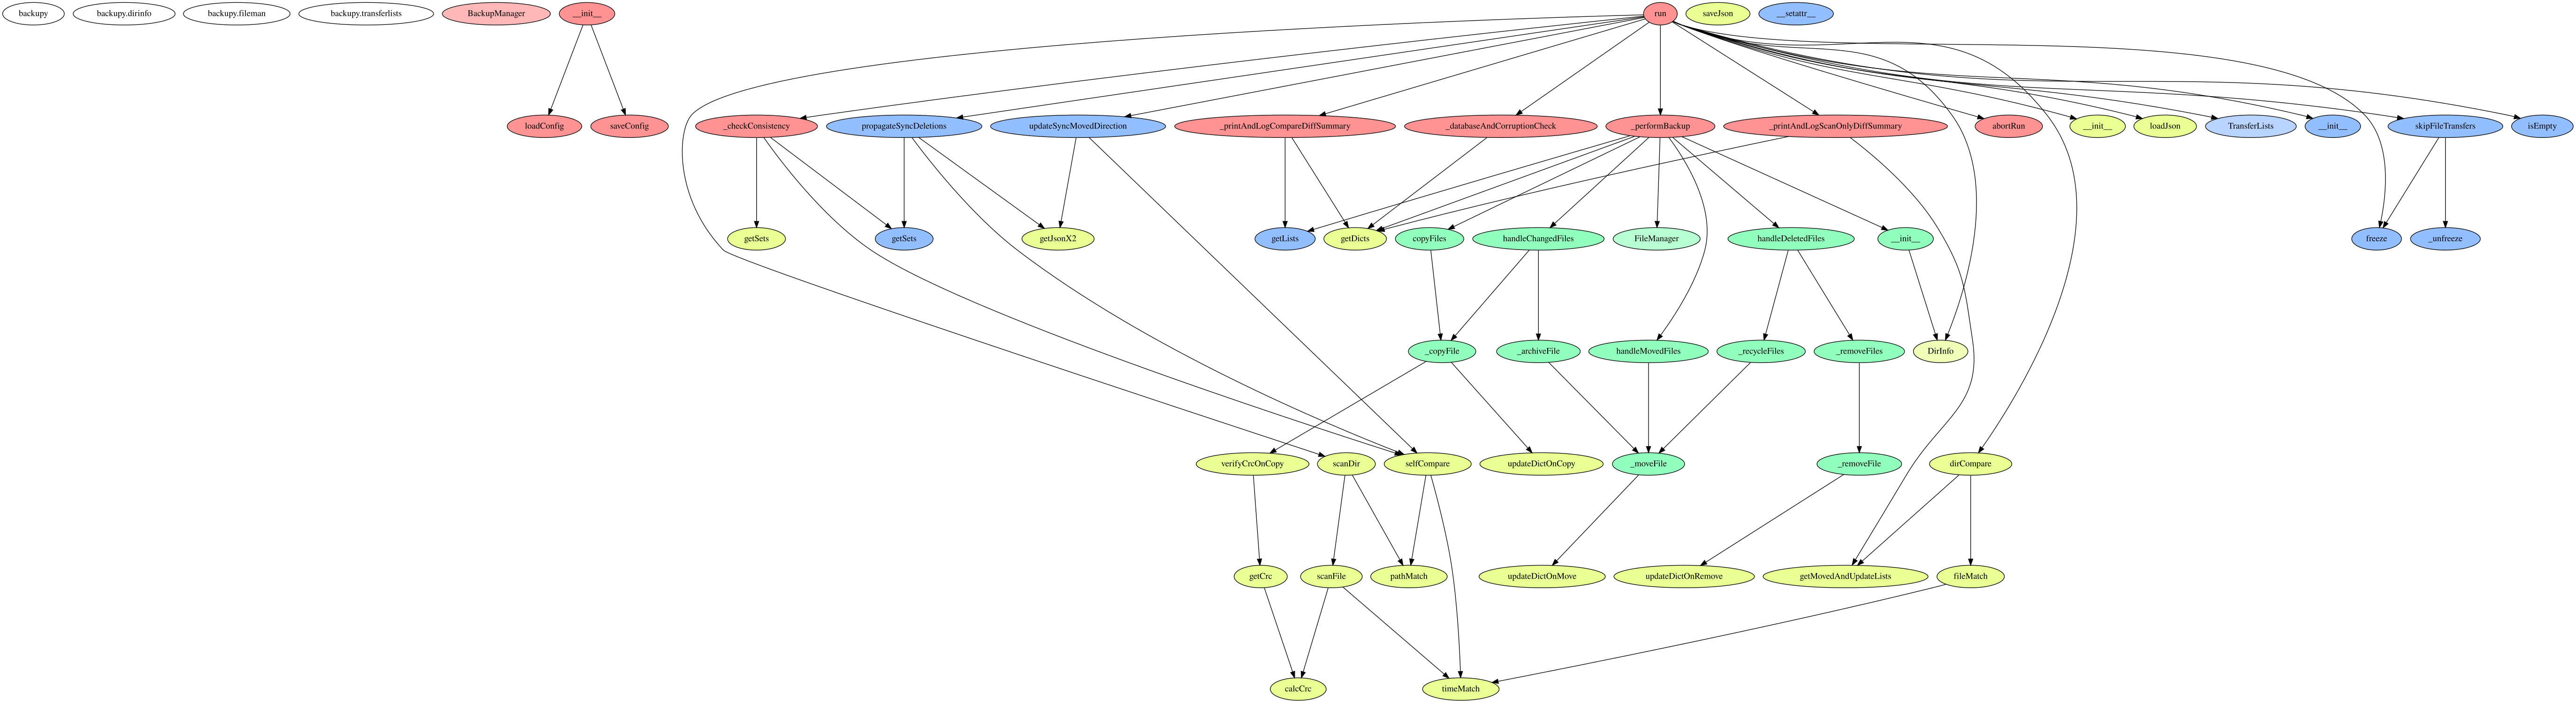

Write the Python code that produced this figure.
# quickly generate a call graph of backupy.py
# depends on pyan3 and graphviz
import os
import re

# ignore nodes or edges on lines containing these strings
ignored_node_strings = [
    "File -> backupy__dirinfo__DirInfo [",
    "DiffSummary -> backupy__dirinfo__DirInfo [",
    "performBackup -> backupy__dirinfo__DirInfo [",
    "propagateSyncDeletions -> backupy__dirinfo__DirInfo [",
    "updateSyncMovedDirection -> backupy__dirinfo__DirInfo [",
    "Consistency -> backupy__transferlists__TransferLists [",
    "DiffSummary -> backupy__transferlists__TransferLists [",
    "performBackup -> backupy__transferlists__TransferLists ["
]

# modules to scan
modules = [
    "../backupy/backupman.py",
    "../backupy/dirinfo.py",
    "../backupy/fileman.py",
    "../backupy/transferlists.py"
]

# quick workaround for pyan3 not supporting type hints or type inference
# WARNING, THIS WILL EDIT THESE MODULES, MAKE SURE ANY CHANGES ARE COMMITTED SO THEY CAN EASILY BE RESTORED
# depends on my coding style (linting with flake8), function defs containing objects of interest being 1 line, and indenting with 4 spaces
# probably better to use ast or tokenize, but can't generate code back easily from those (at that point might as well figure out how to add this to pyan)
class_names = []
for module in modules:
    with open(module, "r") as m:
        m = m.readlines()
        for line in m:
            class_name = re.match(r'class ([A-Za-z]+?)[\(: ]', line)
            if class_name:
                class_names.append(class_name.groups()[0])
for module in modules:
    with open(module, "r") as m:
        m = m.readlines()
        updated_module = []
        for line in m:
            updated_module.append(line)
            if "def" in line:
                spaces = line.index("def") + 4
                line = line.split(", ")
                for arg in line:
                    for class_name in class_names:
                        if class_name in arg:
                            arg_name = arg.split(":")[0]
                            new_line = " "*spaces + arg_name + " = " + class_name + "\n"
                            updated_module.append(new_line)
                            new_line = " "*spaces + "self." + arg_name + " = " + class_name + "\n"
                            updated_module.append(new_line)
    with open(module, "w") as m:
        m.writelines(updated_module)

# generate callgraph using pyan3
os.system("pyan3 " + " ".join(modules) + " --no-defines --uses --colored --nested-groups --dot > callgraph.dot")

# clean up callgraph
with open("callgraph.dot", "r") as f:
    dot = f.readlines()
new_dot = [
    'digraph G {\n',
    '    graph [rankdir=TB, clusterrank="global", concentrate=false, ranksep="2", nodesep="0.2"];\n',
    '    overlap=false;\n'
    '    splines=true;\n',
    '    subgraph cluster_G {\n',
    '\n',
    '        graph [style="filled,rounded",fillcolor="#80808018", label=""];\n',
    '        backupy [label="backupy", style="filled", fillcolor="#ffffffb2", fontcolor="#000000", group="0"];\n'
]
i = 6
while i < len(dot):
    if "subgraph" in dot[i]:
        # node
        if not any([n in dot[i+3] for n in ignored_node_strings]):
            # keep
            if "}" in dot[i+4]:
                new_dot += dot[i:i+5]
                i += 5
            else:
                new_dot += dot[i:i+4]
                i += 4
        else:
            # shift brace if necessary (node discarded)
            if "}" in dot[i+4]:
                i += 5
            elif "}" not in dot[i+4] and "}" in new_dot[-1]:
                _ = new_dot.pop(-1)
                i += 4
            else:
                raise Exception("Error, unexpected node/subgraph nesting")
    else:
        # edge
        if not any([n in dot[i] for n in ignored_node_strings]):
            # keep
            new_dot.append(dot[i])
        i += 1
with open("callgraph.dot", "w") as f:
    f.writelines(new_dot)

# create svg with graphviz
os.system("dot -Tsvg callgraph.dot > callgraph.svg")
